Dataset: balanced_dataset (GitHub, Ngangbam-Elvish/Brain-Tumor-Classification). Classes: glioma, meningioma, no tumor, pituitary tumor.

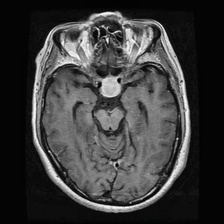
Label: pituitary tumor

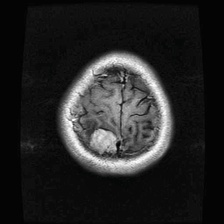
Label: meningioma

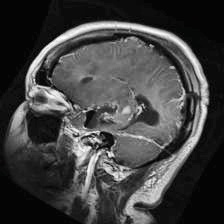
Label: glioma

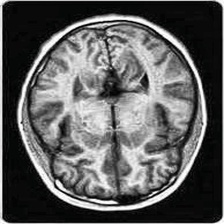
Label: no tumor

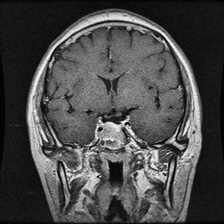
Label: pituitary tumor

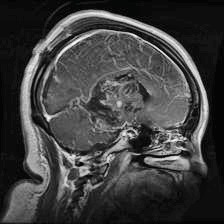
Label: glioma
